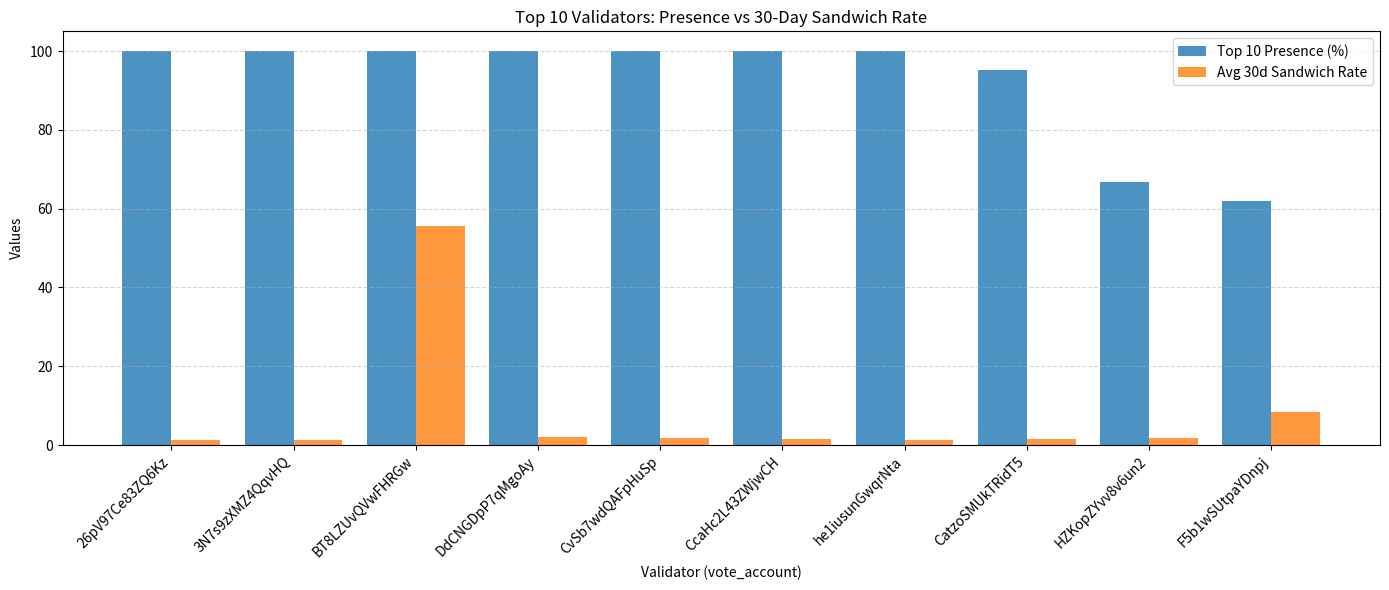

Source code (Python):
import matplotlib.pyplot as plt
import pandas as pd
import numpy as np

# Dati aggiornati con 10 validatori
data = {
    "vote_account": [
        "26pV97Ce83ZQ6Kz",
        "3N7s9zXMZ4QqvHQ",
        "BT8LZUvQVwFHRGw",
        "DdCNGDpP7qMgoAy",
        "CvSb7wdQAFpHuSp",
        "CcaHc2L43ZWjwCH",
        "he1iusunGwqrNta",
        "CatzoSMUkTRidT5",
        "HZKopZYvv8v6un2",
        "F5b1wSUtpaYDnpj"
    ],
    "top10_pct": [100.0, 100.0, 100.0, 100.0, 100.0, 100.0, 100.0, 95.238095, 66.666667, 61.904762],
    "avg_30d_sandwich_rate": [1.385714, 1.257143, 55.623810, 2.0, 1.695238, 1.490476, 1.3, 1.565, 1.85, 8.469231]
}

# Creazione DataFrame
df = pd.DataFrame(data)

# Impostazioni per il plot
x = np.arange(len(df))
width = 0.4

plt.figure(figsize=(14, 6))

# Barre affiancate
plt.bar(x - width/2, df["top10_pct"], width, label="Top 10 Presence (%)", alpha=0.8)
plt.bar(x + width/2, df["avg_30d_sandwich_rate"], width, label="Avg 30d Sandwich Rate", alpha=0.8)

# Etichette e stile
plt.title("Top 10 Validators: Presence vs 30-Day Sandwich Rate")
plt.xlabel("Validator (vote_account)")
plt.ylabel("Values")
plt.xticks(x, df["vote_account"], rotation=45, ha="right")
plt.legend()
plt.grid(axis="y", linestyle="--", alpha=0.5)
plt.tight_layout()

plt.show()
